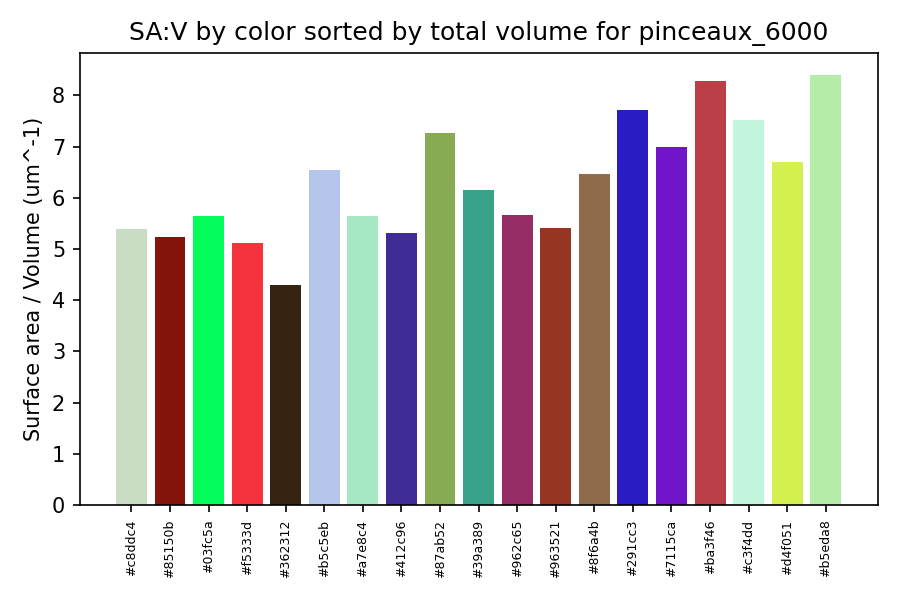

Data behind this chart, as committed beside it:
color_hex, total_volume_um3, total_area_um2, surface_area_to_volume_um_inv
#c8ddc4, 64.8, 349.4, 5.391
#85150b, 59.09, 309.6, 5.239
#03fc5a, 58.12, 328, 5.644
#f5333d, 58.05, 296.6, 5.109
#362312, 51.41, 220.8, 4.295
#b5c5eb, 20.79, 136, 6.541
#a7e8c4, 20.65, 116.6, 5.647
#412c96, 20.44, 108.8, 5.322
#87ab52, 18.23, 132.5, 7.269
#39a389, 17.03, 104.7, 6.149
#962c65, 15.43, 87.57, 5.674
#963521, 14.26, 77.09, 5.407
#8f6a4b, 11.41, 73.8, 6.469
#291cc3, 8.905, 68.72, 7.717
#7115ca, 8.715, 60.98, 6.998
#ba3f46, 7.543, 62.47, 8.283
#c3f4dd, 7.496, 56.4, 7.524
#d4f051, 5.721, 38.36, 6.706
#b5eda8, 2.012, 16.92, 8.409
